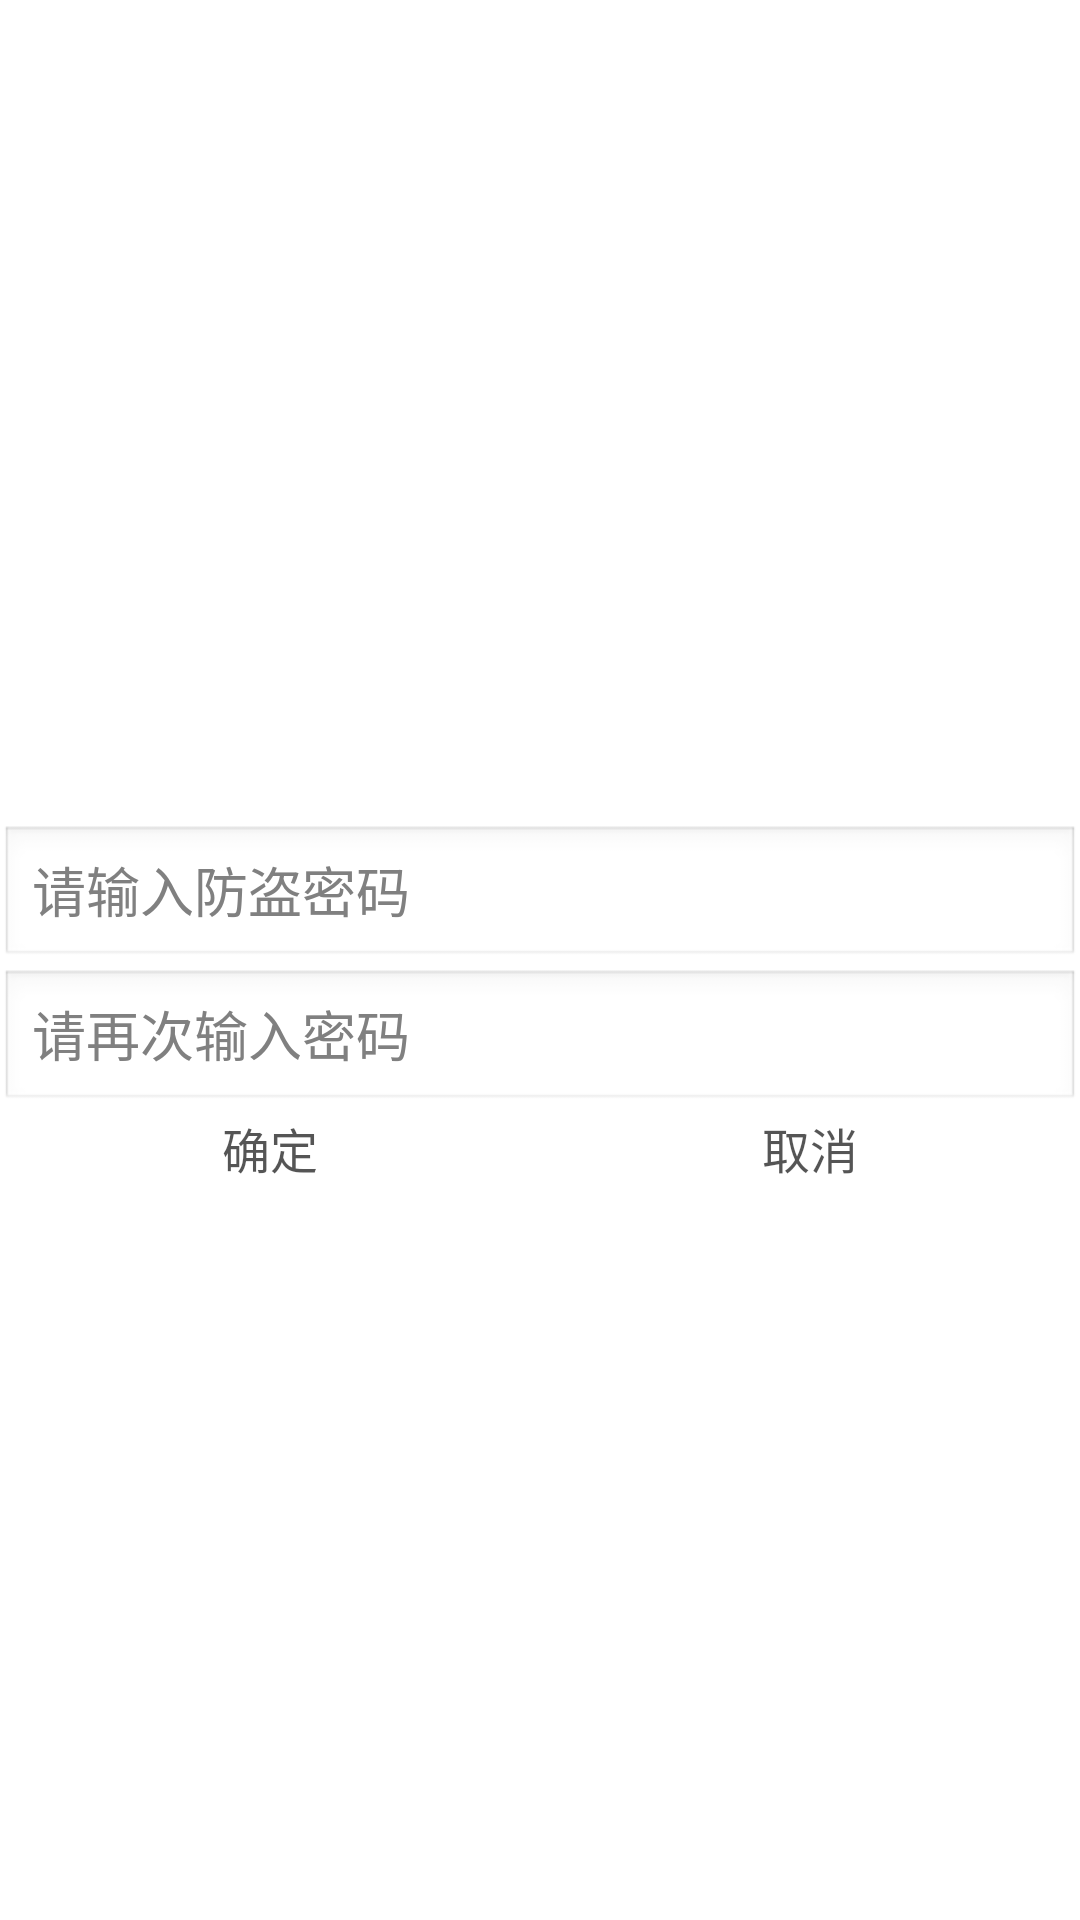

The Android layout XML behind this screen, and the referenced resources:
<!-- AndroidManifest.xml: application theme AppTheme -->
<!-- res/layout/dialog.xml -->
<?xml version="1.0" encoding="utf-8"?>

<LinearLayout xmlns:android="http://schemas.android.com/apk/res/android"
    android:layout_width="match_parent"
    android:layout_height="wrap_content"
    android:background="#fff"
    android:gravity="center"
    android:orientation="vertical" >

    <TextView
        android:layout_width="match_parent"
        android:layout_height="wrap_content"
        android:background="@drawable/dialog_title"
        android:gravity="center"
        android:text="设置防盗密码"
        android:textColor="#8fff"
        android:textSize="20sp" />

    <EditText
        android:id="@+id/et_dialoginput"
        android:layout_width="match_parent"
        android:layout_height="wrap_content"
        android:hint="请输入防盗密码"
        android:inputType="textPassword" />

    <EditText
        android:id="@+id/et_dialoginputagain"
        android:layout_width="match_parent"
        android:layout_height="wrap_content"
        android:hint="请再次输入密码"
        android:inputType="textPassword" />

    <LinearLayout
        android:layout_width="match_parent"
        android:layout_height="wrap_content"
        android:orientation="horizontal" >

        <Button
            android:id="@+id/bt_ok"
            android:layout_width="0dp"
            android:layout_height="wrap_content"
            android:layout_weight="1"
            android:background="@drawable/shape_clean"
            android:text="确定"
            android:textColor="@color/gray"
            android:textSize="16sp" />

        <Button
            android:id="@+id/bt_cancel"
            android:layout_width="0dp"
            android:layout_height="wrap_content"
            android:layout_weight="1"
            android:background="@drawable/shape_clean"
            android:text="取消"
            android:textColor="@color/gray"
            android:textSize="16sp" />
    </LinearLayout>

</LinearLayout>
<!-- resources referenced by this layout -->
<resources>
  <color name="gray">#a000</color>
  <style name="AppTheme" parent="AppBaseTheme">
          <item name="android:windowNoTitle">true</item>
      </style>
  <style name="AppBaseTheme" parent="android:Theme.Light">
          
      </style>
</resources>
